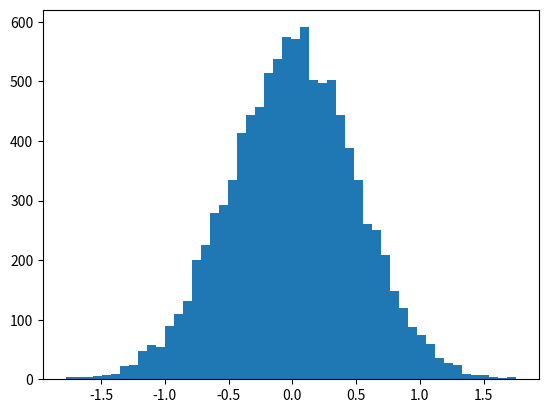

Generate this figure with matplotlib:

# coding: utf-8

# # Perzentile

# In[3]:


get_ipython().run_line_magic('matplotlib', 'inline')
import numpy as np
import matplotlib.pyplot as plt

vals = np.random.normal(0, 0.5, 10000)

plt.hist(vals, 50)
plt.show()


# In[4]:


np.percentile(vals, 50)


# In[9]:


np.percentile(vals, 90)


# In[5]:


np.percentile(vals, 20)


# ## Aufgabe

# Probier auch mal andere Werte bei der Generierung der Normalverteilung aus. Wie verändern sich dann die Perzentile? 
